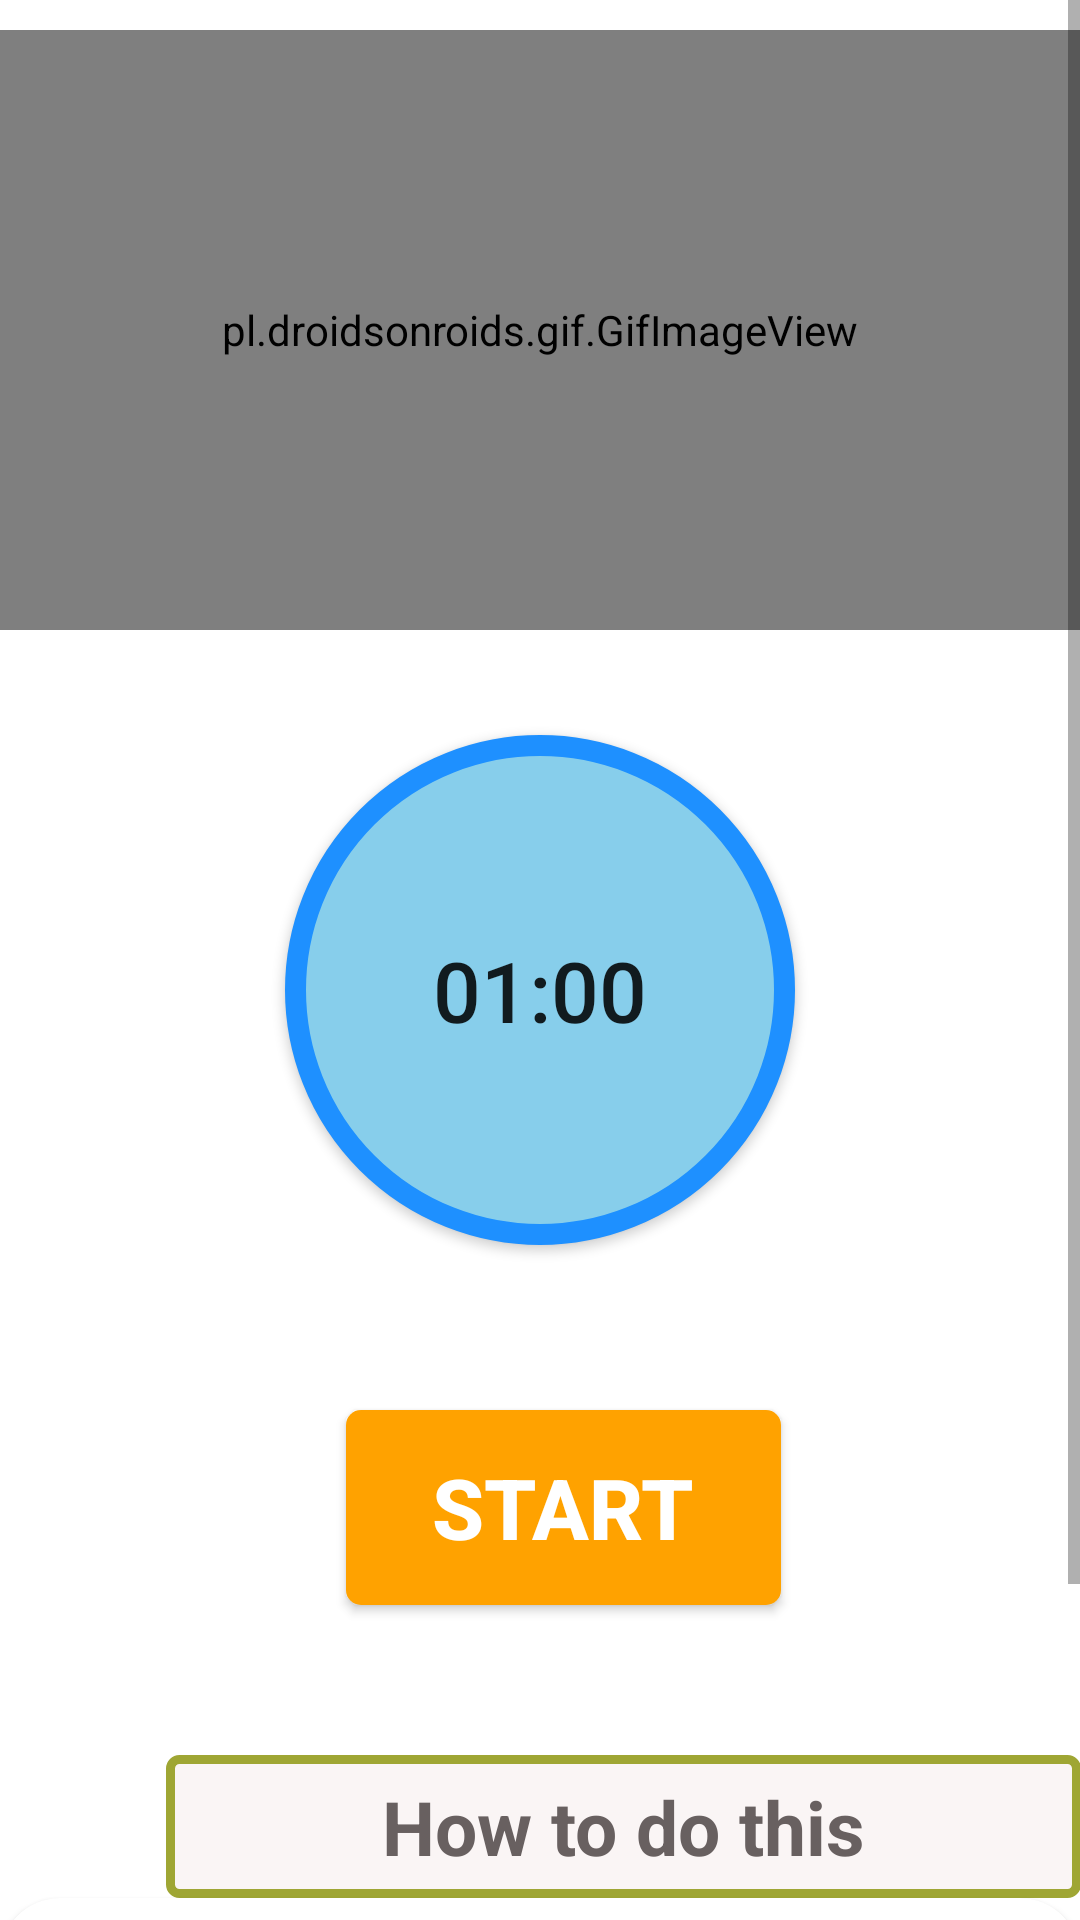

Reconstruct the res/layout file that produces this screen, plus the resources it refers to.
<!-- AndroidManifest.xml: application theme Theme.Fitnessapp -->
<!-- res/layout/activity10.xml -->
<?xml version="1.0" encoding="utf-8"?>
<RelativeLayout xmlns:android="http://schemas.android.com/apk/res/android"
    android:layout_width="match_parent"
    xmlns:app="http://schemas.android.com/apk/res-auto"
    android:background="#FFF"
    android:layout_height="match_parent">


    <ScrollView
        android:layout_width="match_parent"
        android:layout_height="match_parent"


        >

        <LinearLayout
            android:layout_width="match_parent"
            android:layout_height="match_parent"
            android:orientation="vertical">


            <pl.droidsonroids.gif.GifImageView
                android:layout_width="fill_parent"
                android:layout_height="200dp"
                android:layout_marginTop="10dp"
                android:src="@drawable/exersice_10" />

            <Button
                android:id="@+id/time"

                android:layout_width="170dp"
                android:layout_height="170dp"
                android:layout_gravity="center"
                android:layout_margin="35dp"
                android:layout_marginLeft="105dp"

                android:background="@drawable/button_bg_round"
                android:padding="30dp"
                android:text="01:00"
                android:textSize="28sp" />


            <Button
                android:id="@+id/startbutton"
                android:layout_width="wrap_content"
                android:layout_height="wrap_content"
                android:layout_gravity="center"
                android:layout_marginLeft="8dp"
                android:layout_marginTop="20dp"
                android:background="@drawable/button_bg"
                android:gravity="center"
                android:text="START"
                android:textColor="@android:color/white"
                android:textSize="28sp"
                android:textStyle="bold" />

            <TextView
                android:layout_width="305dp"
                android:layout_height="wrap_content"
                android:layout_gravity="center"
                android:layout_marginStart="28dp"
                android:layout_marginLeft="35dp"
                android:layout_marginTop="50dp"
                android:background="@drawable/text_bg"
                android:gravity="center"
                android:padding="7dp"
                android:text="How to do this"

                android:textAlignment="center"
                android:textColor="#686060"
                android:textSize="25sp"
                android:textStyle="bold" />


            <androidx.cardview.widget.CardView
                android:layout_width="match_parent"
                android:layout_height="match_parent"
                android:layout_marginBottom="10dp"
                android:background="#ECEDE8"
                app:cardCornerRadius="20dp">


                <LinearLayout
                    android:layout_width="wrap_content"
                    android:layout_height="wrap_content"
                    android:layout_marginStart="5dp"
                    android:layout_marginLeft="5dp"
                    android:layout_marginTop="25dp"
                    android:layout_marginEnd="5dp"
                    android:background="#ECEDE8"
                    android:orientation="horizontal">


                    <TextView
                        android:layout_width="match_parent"
                        android:layout_height="wrap_content"
                        android:background="#ECEDE8"
                        android:text="@string/pose10"
                        android:textColor="@android:color/black"
                        android:textSize="18sp"


                        />

                </LinearLayout>


            </androidx.cardview.widget.CardView>


        </LinearLayout>


    </ScrollView>

    <androidx.cardview.widget.CardView
        android:layout_width="match_parent"
        android:layout_height="wrap_content" />

    <androidx.cardview.widget.CardView
        android:layout_width="match_parent"
        android:layout_height="wrap_content" />

    <androidx.cardview.widget.CardView
        android:layout_width="match_parent"
        android:layout_height="wrap_content" />

    <androidx.cardview.widget.CardView
        android:layout_width="match_parent"
        android:layout_height="wrap_content" />


</RelativeLayout>
<!-- resources referenced by this layout -->
<resources>
  <!-- drawable button_bg (drawable) -->
  <?xml version="1.0" encoding="utf-8"?>
  <selector xmlns:android="http://schemas.android.com/apk/res/android">
  
  
  <item>
  
  <shape android:shape="rectangle">
  
  <stroke android:color="#E48653"/>
      <solid android:color="#FFA200"/>
      <corners android:radius="5dp"/>
      <size android:width="145dp" android:height="65dp"/>
  
  
  
  
  
  </shape>
  
  </item>
  
  </selector>
  <!-- drawable button_bg_round (drawable) -->
  <?xml version="1.0" encoding="utf-8"?>
  <selector xmlns:android="http://schemas.android.com/apk/res/android">
  
  
  
      <item>
  
          <shape android:shape="oval">
  
  
              <stroke android:color="#1E90FF"  android:width="7dp"/>
  
              <solid android:color="#87CEEB"/>
              <size android:width="150dp" android:height="150dp"/>
  
  
  
          </shape>
  
  
      </item>
  </selector>
  <!-- drawable text_bg (drawable) -->
  <?xml version="1.0" encoding="utf-8"?>
  <selector xmlns:android="http://schemas.android.com/apk/res/android">
  <item>
  
  <shape android:shape="rectangle">
  
  <stroke android:color="#9FA634" android:width="3dp"/>
      <solid android:color="#FAF5F5"/>
      <corners android:radius="3dp"/>
      <size android:width="85dp"
          android:height="35dp"/>
  
  
  </shape>
  
  </item>
  </selector>
  <string name="pose10">    Step 1:- High Plank position then slowly rotate your torso to the side raising your arm till it gets ihlihe with the other one. \n\n
                               Step 2:- Then return to the initial position.
                              </string>
  <style name="Theme.Fitnessapp" parent="Theme.MaterialComponents.DayNight.NoActionBar">
          
          <item name="colorPrimary">#98969A</item>
          <item name="colorPrimaryVariant">#88878A</item>
          <item name="colorOnPrimary">@color/white</item>
          
          <item name="colorSecondary">@color/teal_200</item>
          <item name="colorSecondaryVariant">@color/teal_700</item>
          <item name="colorOnSecondary">@color/black</item>
          
          <item name="android:statusBarColor" tools:targetApi="l">?attr/colorPrimaryVariant</item>
          
      </style>
  <color name="white">#FFFFFFFF</color>
  <color name="teal_200">#FF03DAC5</color>
  <color name="teal_700">#FF018786</color>
  <color name="black">#FF000000</color>
</resources>
